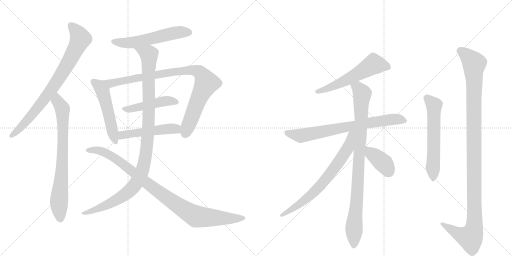
t = 0.00 s
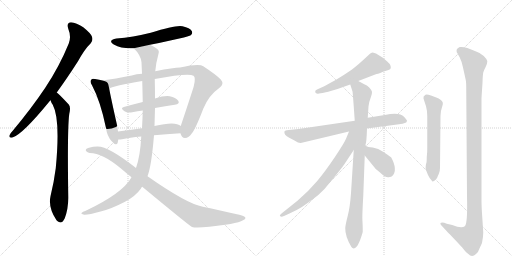
t = 2.69 s
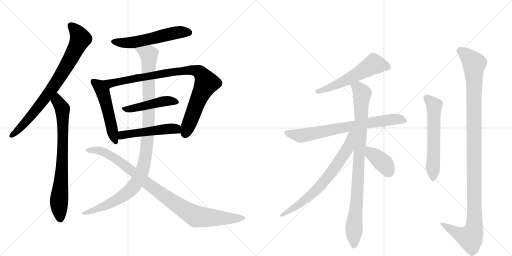
t = 5.38 s
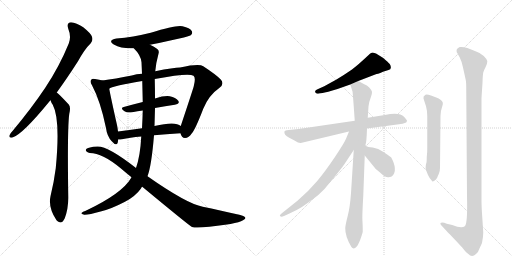
t = 8.07 s
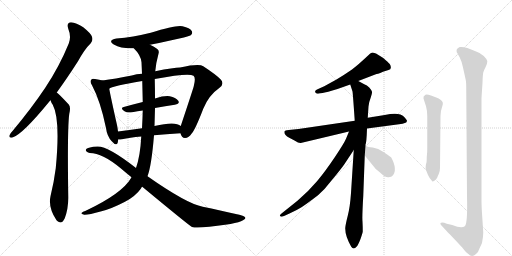
t = 10.76 s
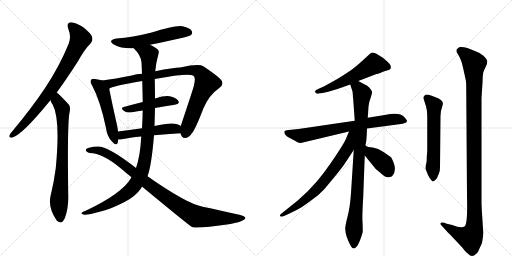
t = 13.45 s

The animated SVG that drew these frames (rendered in a browser with its animation timeline set to each time). Animation: 16 CSS @keyframes rules; one cycle of 13.45 s.

<svg version="1.1" viewBox="0 0 2048 1024" xmlns="http://www.w3.org/2000/svg">
  <g stroke="lightgray" stroke-dasharray="1,1" stroke-width="1" transform="scale(4, 4)">
    <line x1="0" y1="0" x2="256" y2="256"></line>
    <line x1="256" y1="0" x2="0" y2="256"></line>
    <line x1="128" y1="0" x2="128" y2="256"></line>
    <line x1="0" y1="128" x2="256" y2="128"></line>
    <line x1="256" y1="0" x2="512" y2="256"></line>
    <line x1="512" y1="0" x2="256" y2="256"></line>
    <line x1="384" y1="0" x2="384" y2="256"></line>
    <line x1="256" y1="128" x2="512" y2="128"></line>
  </g>
<g transform="scale(1, -1) translate(0, -850)">
   <style type="text/css">
    @keyframes keyframes0 {
      from {
       stroke: black;
       stroke-dashoffset: 794;
       stroke-width: 128;
       }
       72% {
       animation-timing-function: step-end;
       stroke: black;
       stroke-dashoffset: 0;
       stroke-width: 128;
       }
       to {
       stroke: black;
       stroke-width: 1024;
       }
       }
       #make-me-a-hanzi-animation-0 {
         animation: keyframes0 0.896159s both;
         animation-delay: 0.000000s;
         animation-timing-function: linear;
       }
    @keyframes keyframes1 {
      from {
       stroke: black;
       stroke-dashoffset: 758;
       stroke-width: 128;
       }
       71% {
       animation-timing-function: step-end;
       stroke: black;
       stroke-dashoffset: 0;
       stroke-width: 128;
       }
       to {
       stroke: black;
       stroke-width: 1024;
       }
       }
       #make-me-a-hanzi-animation-1 {
         animation: keyframes1 0.866862s both;
         animation-delay: 0.896159s;
         animation-timing-function: linear;
       }
    @keyframes keyframes2 {
      from {
       stroke: black;
       stroke-dashoffset: 559;
       stroke-width: 128;
       }
       65% {
       animation-timing-function: step-end;
       stroke: black;
       stroke-dashoffset: 0;
       stroke-width: 128;
       }
       to {
       stroke: black;
       stroke-width: 1024;
       }
       }
       #make-me-a-hanzi-animation-2 {
         animation: keyframes2 0.704915s both;
         animation-delay: 1.763021s;
         animation-timing-function: linear;
       }
    @keyframes keyframes3 {
      from {
       stroke: black;
       stroke-dashoffset: 516;
       stroke-width: 128;
       }
       63% {
       animation-timing-function: step-end;
       stroke: black;
       stroke-dashoffset: 0;
       stroke-width: 128;
       }
       to {
       stroke: black;
       stroke-width: 1024;
       }
       }
       #make-me-a-hanzi-animation-3 {
         animation: keyframes3 0.669922s both;
         animation-delay: 2.467936s;
         animation-timing-function: linear;
       }
    @keyframes keyframes4 {
      from {
       stroke: black;
       stroke-dashoffset: 914;
       stroke-width: 128;
       }
       75% {
       animation-timing-function: step-end;
       stroke: black;
       stroke-dashoffset: 0;
       stroke-width: 128;
       }
       to {
       stroke: black;
       stroke-width: 1024;
       }
       }
       #make-me-a-hanzi-animation-4 {
         animation: keyframes4 0.993815s both;
         animation-delay: 3.137858s;
         animation-timing-function: linear;
       }
    @keyframes keyframes5 {
      from {
       stroke: black;
       stroke-dashoffset: 467;
       stroke-width: 128;
       }
       60% {
       animation-timing-function: step-end;
       stroke: black;
       stroke-dashoffset: 0;
       stroke-width: 128;
       }
       to {
       stroke: black;
       stroke-width: 1024;
       }
       }
       #make-me-a-hanzi-animation-5 {
         animation: keyframes5 0.630046s both;
         animation-delay: 4.131673s;
         animation-timing-function: linear;
       }
    @keyframes keyframes6 {
      from {
       stroke: black;
       stroke-dashoffset: 500;
       stroke-width: 128;
       }
       62% {
       animation-timing-function: step-end;
       stroke: black;
       stroke-dashoffset: 0;
       stroke-width: 128;
       }
       to {
       stroke: black;
       stroke-width: 1024;
       }
       }
       #make-me-a-hanzi-animation-6 {
         animation: keyframes6 0.656901s both;
         animation-delay: 4.761719s;
         animation-timing-function: linear;
       }
    @keyframes keyframes7 {
      from {
       stroke: black;
       stroke-dashoffset: 1083;
       stroke-width: 128;
       }
       78% {
       animation-timing-function: step-end;
       stroke: black;
       stroke-dashoffset: 0;
       stroke-width: 128;
       }
       to {
       stroke: black;
       stroke-width: 1024;
       }
       }
       #make-me-a-hanzi-animation-7 {
         animation: keyframes7 1.131348s both;
         animation-delay: 5.418620s;
         animation-timing-function: linear;
       }
    @keyframes keyframes8 {
      from {
       stroke: black;
       stroke-dashoffset: 962;
       stroke-width: 128;
       }
       76% {
       animation-timing-function: step-end;
       stroke: black;
       stroke-dashoffset: 0;
       stroke-width: 128;
       }
       to {
       stroke: black;
       stroke-width: 1024;
       }
       }
       #make-me-a-hanzi-animation-8 {
         animation: keyframes8 1.032878s both;
         animation-delay: 6.549967s;
         animation-timing-function: linear;
       }
    @keyframes keyframes9 {
      from {
       stroke: black;
       stroke-dashoffset: 564;
       stroke-width: 128;
       }
       65% {
       animation-timing-function: step-end;
       stroke: black;
       stroke-dashoffset: 0;
       stroke-width: 128;
       }
       to {
       stroke: black;
       stroke-width: 1024;
       }
       }
       #make-me-a-hanzi-animation-9 {
         animation: keyframes9 0.708984s both;
         animation-delay: 7.582845s;
         animation-timing-function: linear;
       }
    @keyframes keyframes10 {
      from {
       stroke: black;
       stroke-dashoffset: 740;
       stroke-width: 128;
       }
       71% {
       animation-timing-function: step-end;
       stroke: black;
       stroke-dashoffset: 0;
       stroke-width: 128;
       }
       to {
       stroke: black;
       stroke-width: 1024;
       }
       }
       #make-me-a-hanzi-animation-10 {
         animation: keyframes10 0.852214s both;
         animation-delay: 8.291829s;
         animation-timing-function: linear;
       }
    @keyframes keyframes11 {
      from {
       stroke: black;
       stroke-dashoffset: 915;
       stroke-width: 128;
       }
       75% {
       animation-timing-function: step-end;
       stroke: black;
       stroke-dashoffset: 0;
       stroke-width: 128;
       }
       to {
       stroke: black;
       stroke-width: 1024;
       }
       }
       #make-me-a-hanzi-animation-11 {
         animation: keyframes11 0.994629s both;
         animation-delay: 9.144043s;
         animation-timing-function: linear;
       }
    @keyframes keyframes12 {
      from {
       stroke: black;
       stroke-dashoffset: 706;
       stroke-width: 128;
       }
       70% {
       animation-timing-function: step-end;
       stroke: black;
       stroke-dashoffset: 0;
       stroke-width: 128;
       }
       to {
       stroke: black;
       stroke-width: 1024;
       }
       }
       #make-me-a-hanzi-animation-12 {
         animation: keyframes12 0.824544s both;
         animation-delay: 10.138672s;
         animation-timing-function: linear;
       }
    @keyframes keyframes13 {
      from {
       stroke: black;
       stroke-dashoffset: 387;
       stroke-width: 128;
       }
       56% {
       animation-timing-function: step-end;
       stroke: black;
       stroke-dashoffset: 0;
       stroke-width: 128;
       }
       to {
       stroke: black;
       stroke-width: 1024;
       }
       }
       #make-me-a-hanzi-animation-13 {
         animation: keyframes13 0.564941s both;
         animation-delay: 10.963216s;
         animation-timing-function: linear;
       }
    @keyframes keyframes14 {
      from {
       stroke: black;
       stroke-dashoffset: 589;
       stroke-width: 128;
       }
       66% {
       animation-timing-function: step-end;
       stroke: black;
       stroke-dashoffset: 0;
       stroke-width: 128;
       }
       to {
       stroke: black;
       stroke-width: 1024;
       }
       }
       #make-me-a-hanzi-animation-14 {
         animation: keyframes14 0.729329s both;
         animation-delay: 11.528158s;
         animation-timing-function: linear;
       }
    @keyframes keyframes15 {
      from {
       stroke: black;
       stroke-dashoffset: 1158;
       stroke-width: 128;
       }
       79% {
       animation-timing-function: step-end;
       stroke: black;
       stroke-dashoffset: 0;
       stroke-width: 128;
       }
       to {
       stroke: black;
       stroke-width: 1024;
       }
       }
       #make-me-a-hanzi-animation-15 {
         animation: keyframes15 1.192383s both;
         animation-delay: 12.257487s;
         animation-timing-function: linear;
       }
</style>
<path d="M 227 480 Q 267 535 312 605 Q 339 654 363 677 Q 373 689 368 703 Q 364 716 333 741 Q 305 760 284 761 Q 265 760 273 735 Q 286 704 275 676 Q 238 585 181 499 Q 126 417 51 327 Q 41 317 38 309 Q 34 297 50 300 Q 90 312 200 447 Q 200 448 202 449 L 227 480 Z" fill="lightgray"></path> 
<path d="M 202 449 Q 205 439 211 431 Q 242 373 223 177 Q 216 122 202 65 Q 192 20 226 -31 Q 227 -31 229 -34 Q 247 -50 259 -23 Q 274 17 273 64 Q 269 334 277 394 Q 284 421 275 432 Q 235 475 227 480 C 204 500 189 476 202 449 Z" fill="lightgray"></path> 
<path d="M 600 671 Q 753 702 763 709 Q 772 716 767 726 Q 760 738 730 745 Q 705 751 603 719 Q 531 701 466 696 Q 429 689 455 672 Q 488 654 535 657 L 600 671 Z" fill="lightgray"></path> 
<path d="M 410 528 Q 398 532 380 534 Q 368 537 365 531 Q 358 525 368 509 Q 402 445 424 338 Q 428 305 447 285 Q 466 263 471 280 Q 472 286 473 292 L 472 324 Q 471 336 468 350 Q 443 461 437 495 C 432 522 432 522 410 528 Z" fill="lightgray"></path> 
<path d="M 722 317 Q 726 298 740 298 Q 756 299 766 315 Q 781 331 813 415 Q 835 469 877 498 Q 899 514 883 532 Q 865 551 813 585 Q 797 597 720 580 Q 696 580 621 565 L 568 555 Q 546 554 527 548 Q 460 535 410 528 C 380 524 409 483 437 495 Q 446 505 569 526 L 619 534 Q 754 559 774 547 Q 784 540 775 505 Q 771 490 723 346 C 716 326 716 326 722 317 Z" fill="lightgray"></path> 
<path d="M 620 418 Q 662 425 699 431 Q 721 435 713 447 Q 703 460 679 465 Q 657 468 620 456 L 571 442 Q 531 432 495 422 Q 479 418 498 405 Q 508 398 529 401 Q 550 405 571 408 L 620 418 Z" fill="lightgray"></path> 
<path d="M 616 309 Q 662 313 722 317 C 752 319 747 328 723 346 Q 702 367 618 346 L 568 337 Q 516 330 472 324 C 442 320 443 292 473 292 Q 477 291 488 293 Q 518 300 565 304 L 616 309 Z" fill="lightgray"></path> 
<path d="M 590 145 Q 606 187 616 309 L 618 346 Q 619 382 620 418 L 620 456 Q 620 495 619 534 L 621 565 Q 624 599 634 635 Q 638 647 629 654 Q 617 664 600 671 C 574 685 515 680 535 657 Q 563 630 566 601 Q 567 579 568 555 L 569 526 Q 570 483 571 442 L 571 408 Q 570 372 568 337 L 565 304 Q 561 226 544 178 L 526 141 Q 525 140 525 139 Q 489 76 343 7 Q 330 3 327 -1 Q 321 -5 337 -9 Q 352 -10 406 5 Q 446 15 500 43 Q 542 65 564 96 Q 565 100 569 103 L 590 145 Z" fill="lightgray"></path> 
<path d="M 569 103 Q 755 -51 768 -58 Q 792 -65 908 -48 Q 914 -47 922 -46 Q 959 -39 972 -31 Q 991 -22 973 -14 Q 958 -8 811 23 Q 747 35 590 145 L 544 178 Q 433 265 390 264 Q 372 264 356 259 Q 343 256 343 249 Q 344 242 359 238 Q 410 238 485 175 Q 506 157 526 141 L 569 103 Z" fill="lightgray"></path> 
<path d="M 1433 526 L 1506 554 Q 1511 554 1521 558 L 1532 563 L 1554 570 Q 1570 574 1559 594 Q 1552 602 1533 618 L 1504 636 Q 1492 640 1489 640 L 1481 636 L 1455 612 Q 1442 599 1408 572 Q 1373 548 1346 532 L 1297 505 L 1268 492 Q 1258 488 1261 481 Q 1264 473 1276 476 L 1290 478 Q 1339 489 1364 499 L 1401 512 L 1433 526 Z" fill="lightgray"></path> 
<path d="M 1468 336 L 1596 353 Q 1613 355 1619 358 Q 1626 359 1628 366 Q 1628 370 1616 383 Q 1598 403 1539 390 L 1471 379 L 1419 367 L 1194 334 L 1155 330 Q 1139 328 1138 325 Q 1134 311 1157 299 L 1178 288 Q 1195 277 1203 278 L 1396 324 L 1468 336 Z" fill="lightgray"></path> 
<path d="M 1462 268 L 1462 272 Q 1466 276 1468 336 L 1471 379 L 1474 424 Q 1476 443 1483 460 Q 1489 476 1488 483 Q 1486 490 1477 500 Q 1468 509 1457 513 L 1433 526 C 1407 540 1392 541 1401 512 L 1410 484 Q 1411 482 1419 367 L 1415 250 L 1404 78 Q 1400 21 1391 -13 Q 1382 -48 1381 -62 Q 1380 -94 1405 -137 Q 1414 -151 1427 -136 Q 1433 -129 1442 -106 Q 1450 -83 1451 -76 Q 1451 -56 1450 -37 Q 1448 -19 1453 65 L 1459 228 L 1462 268 Z" fill="lightgray"></path> 
<path d="M 1396 324 L 1384 295 Q 1377 278 1339 221 Q 1300 163 1268 125 Q 1235 86 1191 48 L 1126 -4 Q 1116 -12 1121 -15 Q 1125 -19 1136 -14 L 1158 -4 Q 1185 8 1206 21 Q 1226 34 1272 69 Q 1299 92 1326 128 Q 1366 176 1378 194 L 1415 250 C 1475 341 1408 352 1396 324 Z" fill="lightgray"></path> 
<path d="M 1459 228 L 1503 174 Q 1505 173 1508 170 L 1520 160 Q 1543 138 1555 141 Q 1567 143 1569 146 Q 1592 170 1565 220 Q 1555 228 1534 242 Q 1513 258 1491 260 Q 1469 262 1466 265 Q 1463 268 1462 268 C 1438 286 1440 251 1459 228 Z" fill="lightgray"></path> 
<path d="M 1704 194 Q 1701 175 1704 170 L 1712 150 Q 1718 136 1729 125 Q 1730 122 1739 128 Q 1748 136 1749 140 Q 1750 144 1755 154 Q 1760 163 1760 179 L 1762 386 Q 1762 406 1768 421 Q 1773 436 1771 440 Q 1766 453 1745 460 L 1724 468 Q 1707 474 1702 471 Q 1691 464 1694 456 L 1704 425 Q 1709 407 1709 386 L 1709 258 Q 1709 239 1708 234 L 1707 222 Q 1707 197 1704 194 Z" fill="lightgray"></path> 
<path d="M 1787 -45 L 1777 -41 Q 1766 -38 1762 -42 Q 1761 -45 1764 -50 L 1777 -64 Q 1780 -68 1801 -89 L 1849 -140 Q 1864 -160 1871 -164 Q 1887 -182 1904 -166 Q 1913 -160 1917 -146 L 1928 -122 Q 1933 -97 1933 -80 L 1929 -18 Q 1926 24 1926 46 L 1926 458 L 1930 519 Q 1931 552 1933 560 Q 1935 568 1943 583 Q 1950 597 1949 606 Q 1947 614 1935 626 Q 1923 638 1902 645 Q 1860 665 1839 662 Q 1829 658 1827 652 Q 1825 643 1829 638 L 1839 620 Q 1846 607 1852 580 L 1863 530 Q 1865 522 1865 488 L 1868 65 Q 1871 -45 1859 -55 Q 1846 -65 1809 -50 L 1787 -45 Z" fill="lightgray"></path> 
      <clipPath id="make-me-a-hanzi-clip-0">
      <path d="M 227 480 Q 267 535 312 605 Q 339 654 363 677 Q 373 689 368 703 Q 364 716 333 741 Q 305 760 284 761 Q 265 760 273 735 Q 286 704 275 676 Q 238 585 181 499 Q 126 417 51 327 Q 41 317 38 309 Q 34 297 50 300 Q 90 312 200 447 Q 200 448 202 449 L 227 480 Z" fill="lightgray"></path>
      </clipPath>
      <path clip-path="url(#make-me-a-hanzi-clip-0)" d="M 285 745 L 302 730 L 321 695 L 274 600 L 177 451 L 74 331 L 48 309 " fill="none" id="make-me-a-hanzi-animation-0" stroke-dasharray="666 1332" stroke-linecap="round"></path>

      <clipPath id="make-me-a-hanzi-clip-1">
      <path d="M 202 449 Q 205 439 211 431 Q 242 373 223 177 Q 216 122 202 65 Q 192 20 226 -31 Q 227 -31 229 -34 Q 247 -50 259 -23 Q 274 17 273 64 Q 269 334 277 394 Q 284 421 275 432 Q 235 475 227 480 C 204 500 189 476 202 449 Z" fill="lightgray"></path>
      </clipPath>
      <path clip-path="url(#make-me-a-hanzi-clip-1)" d="M 225 473 L 230 446 L 250 415 L 251 387 L 247 148 L 236 43 L 242 -22 " fill="none" id="make-me-a-hanzi-animation-1" stroke-dasharray="630 1260" stroke-linecap="round"></path>

      <clipPath id="make-me-a-hanzi-clip-2">
      <path d="M 600 671 Q 753 702 763 709 Q 772 716 767 726 Q 760 738 730 745 Q 705 751 603 719 Q 531 701 466 696 Q 429 689 455 672 Q 488 654 535 657 L 600 671 Z" fill="lightgray"></path>
      </clipPath>
      <path clip-path="url(#make-me-a-hanzi-clip-2)" d="M 458 685 L 527 679 L 691 717 L 733 723 L 756 720 " fill="none" id="make-me-a-hanzi-animation-2" stroke-dasharray="431 862" stroke-linecap="round"></path>

      <clipPath id="make-me-a-hanzi-clip-3">
      <path d="M 410 528 Q 398 532 380 534 Q 368 537 365 531 Q 358 525 368 509 Q 402 445 424 338 Q 428 305 447 285 Q 466 263 471 280 Q 472 286 473 292 L 472 324 Q 471 336 468 350 Q 443 461 437 495 C 432 522 432 522 410 528 Z" fill="lightgray"></path>
      </clipPath>
      <path clip-path="url(#make-me-a-hanzi-clip-3)" d="M 374 523 L 397 507 L 411 484 L 459 285 " fill="none" id="make-me-a-hanzi-animation-3" stroke-dasharray="388 776" stroke-linecap="round"></path>

      <clipPath id="make-me-a-hanzi-clip-4">
      <path d="M 722 317 Q 726 298 740 298 Q 756 299 766 315 Q 781 331 813 415 Q 835 469 877 498 Q 899 514 883 532 Q 865 551 813 585 Q 797 597 720 580 Q 696 580 621 565 L 568 555 Q 546 554 527 548 Q 460 535 410 528 C 380 524 409 483 437 495 Q 446 505 569 526 L 619 534 Q 754 559 774 547 Q 784 540 775 505 Q 771 490 723 346 C 716 326 716 326 722 317 Z" fill="lightgray"></path>
      </clipPath>
      <path clip-path="url(#make-me-a-hanzi-clip-4)" d="M 417 525 L 442 516 L 735 569 L 775 569 L 798 561 L 826 518 L 791 447 L 741 317 " fill="none" id="make-me-a-hanzi-animation-4" stroke-dasharray="786 1572" stroke-linecap="round"></path>

      <clipPath id="make-me-a-hanzi-clip-5">
      <path d="M 620 418 Q 662 425 699 431 Q 721 435 713 447 Q 703 460 679 465 Q 657 468 620 456 L 571 442 Q 531 432 495 422 Q 479 418 498 405 Q 508 398 529 401 Q 550 405 571 408 L 620 418 Z" fill="lightgray"></path>
      </clipPath>
      <path clip-path="url(#make-me-a-hanzi-clip-5)" d="M 496 413 L 548 419 L 649 444 L 681 447 L 703 441 " fill="none" id="make-me-a-hanzi-animation-5" stroke-dasharray="339 678" stroke-linecap="round"></path>

      <clipPath id="make-me-a-hanzi-clip-6">
      <path d="M 616 309 Q 662 313 722 317 C 752 319 747 328 723 346 Q 702 367 618 346 L 568 337 Q 516 330 472 324 C 442 320 443 292 473 292 Q 477 291 488 293 Q 518 300 565 304 L 616 309 Z" fill="lightgray"></path>
      </clipPath>
      <path clip-path="url(#make-me-a-hanzi-clip-6)" d="M 480 298 L 491 310 L 654 334 L 703 335 L 713 325 " fill="none" id="make-me-a-hanzi-animation-6" stroke-dasharray="372 744" stroke-linecap="round"></path>

      <clipPath id="make-me-a-hanzi-clip-7">
      <path d="M 590 145 Q 606 187 616 309 L 618 346 Q 619 382 620 418 L 620 456 Q 620 495 619 534 L 621 565 Q 624 599 634 635 Q 638 647 629 654 Q 617 664 600 671 C 574 685 515 680 535 657 Q 563 630 566 601 Q 567 579 568 555 L 569 526 Q 570 483 571 442 L 571 408 Q 570 372 568 337 L 565 304 Q 561 226 544 178 L 526 141 Q 525 140 525 139 Q 489 76 343 7 Q 330 3 327 -1 Q 321 -5 337 -9 Q 352 -10 406 5 Q 446 15 500 43 Q 542 65 564 96 Q 565 100 569 103 L 590 145 Z" fill="lightgray"></path>
      </clipPath>
      <path clip-path="url(#make-me-a-hanzi-clip-7)" d="M 542 654 L 587 638 L 597 621 L 592 317 L 583 226 L 571 175 L 544 116 L 506 76 L 419 26 L 333 -4 " fill="none" id="make-me-a-hanzi-animation-7" stroke-dasharray="955 1910" stroke-linecap="round"></path>

      <clipPath id="make-me-a-hanzi-clip-8">
      <path d="M 569 103 Q 755 -51 768 -58 Q 792 -65 908 -48 Q 914 -47 922 -46 Q 959 -39 972 -31 Q 991 -22 973 -14 Q 958 -8 811 23 Q 747 35 590 145 L 544 178 Q 433 265 390 264 Q 372 264 356 259 Q 343 256 343 249 Q 344 242 359 238 Q 410 238 485 175 Q 506 157 526 141 L 569 103 Z" fill="lightgray"></path>
      </clipPath>
      <path clip-path="url(#make-me-a-hanzi-clip-8)" d="M 350 249 L 399 247 L 448 225 L 507 184 L 594 110 L 780 -14 L 892 -24 L 973 -23 " fill="none" id="make-me-a-hanzi-animation-8" stroke-dasharray="834 1668" stroke-linecap="round"></path>

      <clipPath id="make-me-a-hanzi-clip-9">
      <path d="M 1433 526 L 1506 554 Q 1511 554 1521 558 L 1532 563 L 1554 570 Q 1570 574 1559 594 Q 1552 602 1533 618 L 1504 636 Q 1492 640 1489 640 L 1481 636 L 1455 612 Q 1442 599 1408 572 Q 1373 548 1346 532 L 1297 505 L 1268 492 Q 1258 488 1261 481 Q 1264 473 1276 476 L 1290 478 Q 1339 489 1364 499 L 1401 512 L 1433 526 Z" fill="lightgray"></path>
      </clipPath>
      <path clip-path="url(#make-me-a-hanzi-clip-9)" d="M 1551 583 L 1495 593 L 1387 531 L 1270 483 " fill="none" id="make-me-a-hanzi-animation-9" stroke-dasharray="436 872" stroke-linecap="round"></path>

      <clipPath id="make-me-a-hanzi-clip-10">
      <path d="M 1468 336 L 1596 353 Q 1613 355 1619 358 Q 1626 359 1628 366 Q 1628 370 1616 383 Q 1598 403 1539 390 L 1471 379 L 1419 367 L 1194 334 L 1155 330 Q 1139 328 1138 325 Q 1134 311 1157 299 L 1178 288 Q 1195 277 1203 278 L 1396 324 L 1468 336 Z" fill="lightgray"></path>
      </clipPath>
      <path clip-path="url(#make-me-a-hanzi-clip-10)" d="M 1144 321 L 1203 307 L 1554 371 L 1595 373 L 1620 366 " fill="none" id="make-me-a-hanzi-animation-10" stroke-dasharray="612 1224" stroke-linecap="round"></path>

      <clipPath id="make-me-a-hanzi-clip-11">
      <path d="M 1462 268 L 1462 272 Q 1466 276 1468 336 L 1471 379 L 1474 424 Q 1476 443 1483 460 Q 1489 476 1488 483 Q 1486 490 1477 500 Q 1468 509 1457 513 L 1433 526 C 1407 540 1392 541 1401 512 L 1410 484 Q 1411 482 1419 367 L 1415 250 L 1404 78 Q 1400 21 1391 -13 Q 1382 -48 1381 -62 Q 1380 -94 1405 -137 Q 1414 -151 1427 -136 Q 1433 -129 1442 -106 Q 1450 -83 1451 -76 Q 1451 -56 1450 -37 Q 1448 -19 1453 65 L 1459 228 L 1462 268 Z" fill="lightgray"></path>
      </clipPath>
      <path clip-path="url(#make-me-a-hanzi-clip-11)" d="M 1410 507 L 1438 492 L 1448 474 L 1416 -132 " fill="none" id="make-me-a-hanzi-animation-11" stroke-dasharray="787 1574" stroke-linecap="round"></path>

      <clipPath id="make-me-a-hanzi-clip-12">
      <path d="M 1396 324 L 1384 295 Q 1377 278 1339 221 Q 1300 163 1268 125 Q 1235 86 1191 48 L 1126 -4 Q 1116 -12 1121 -15 Q 1125 -19 1136 -14 L 1158 -4 Q 1185 8 1206 21 Q 1226 34 1272 69 Q 1299 92 1326 128 Q 1366 176 1378 194 L 1415 250 C 1475 341 1408 352 1396 324 Z" fill="lightgray"></path>
      </clipPath>
      <path clip-path="url(#make-me-a-hanzi-clip-12)" d="M 1413 320 L 1403 312 L 1392 257 L 1284 109 L 1218 49 L 1128 -12 " fill="none" id="make-me-a-hanzi-animation-12" stroke-dasharray="578 1156" stroke-linecap="round"></path>

      <clipPath id="make-me-a-hanzi-clip-13">
      <path d="M 1459 228 L 1503 174 Q 1505 173 1508 170 L 1520 160 Q 1543 138 1555 141 Q 1567 143 1569 146 Q 1592 170 1565 220 Q 1555 228 1534 242 Q 1513 258 1491 260 Q 1469 262 1466 265 Q 1463 268 1462 268 C 1438 286 1440 251 1459 228 Z" fill="lightgray"></path>
      </clipPath>
      <path clip-path="url(#make-me-a-hanzi-clip-13)" d="M 1468 258 L 1484 236 L 1531 200 L 1555 163 " fill="none" id="make-me-a-hanzi-animation-13" stroke-dasharray="259 518" stroke-linecap="round"></path>

      <clipPath id="make-me-a-hanzi-clip-14">
      <path d="M 1704 194 Q 1701 175 1704 170 L 1712 150 Q 1718 136 1729 125 Q 1730 122 1739 128 Q 1748 136 1749 140 Q 1750 144 1755 154 Q 1760 163 1760 179 L 1762 386 Q 1762 406 1768 421 Q 1773 436 1771 440 Q 1766 453 1745 460 L 1724 468 Q 1707 474 1702 471 Q 1691 464 1694 456 L 1704 425 Q 1709 407 1709 386 L 1709 258 Q 1709 239 1708 234 L 1707 222 Q 1707 197 1704 194 Z" fill="lightgray"></path>
      </clipPath>
      <path clip-path="url(#make-me-a-hanzi-clip-14)" d="M 1706 459 L 1736 425 L 1731 137 " fill="none" id="make-me-a-hanzi-animation-14" stroke-dasharray="461 922" stroke-linecap="round"></path>

      <clipPath id="make-me-a-hanzi-clip-15">
      <path d="M 1787 -45 L 1777 -41 Q 1766 -38 1762 -42 Q 1761 -45 1764 -50 L 1777 -64 Q 1780 -68 1801 -89 L 1849 -140 Q 1864 -160 1871 -164 Q 1887 -182 1904 -166 Q 1913 -160 1917 -146 L 1928 -122 Q 1933 -97 1933 -80 L 1929 -18 Q 1926 24 1926 46 L 1926 458 L 1930 519 Q 1931 552 1933 560 Q 1935 568 1943 583 Q 1950 597 1949 606 Q 1947 614 1935 626 Q 1923 638 1902 645 Q 1860 665 1839 662 Q 1829 658 1827 652 Q 1825 643 1829 638 L 1839 620 Q 1846 607 1852 580 L 1863 530 Q 1865 522 1865 488 L 1868 65 Q 1871 -45 1859 -55 Q 1846 -65 1809 -50 L 1787 -45 Z" fill="lightgray"></path>
      </clipPath>
      <path clip-path="url(#make-me-a-hanzi-clip-15)" d="M 1841 647 L 1869 627 L 1897 596 L 1897 -59 L 1881 -101 L 1835 -86 L 1770 -44 " fill="none" id="make-me-a-hanzi-animation-15" stroke-dasharray="1030 2060" stroke-linecap="round"></path>

</g>
</svg>
